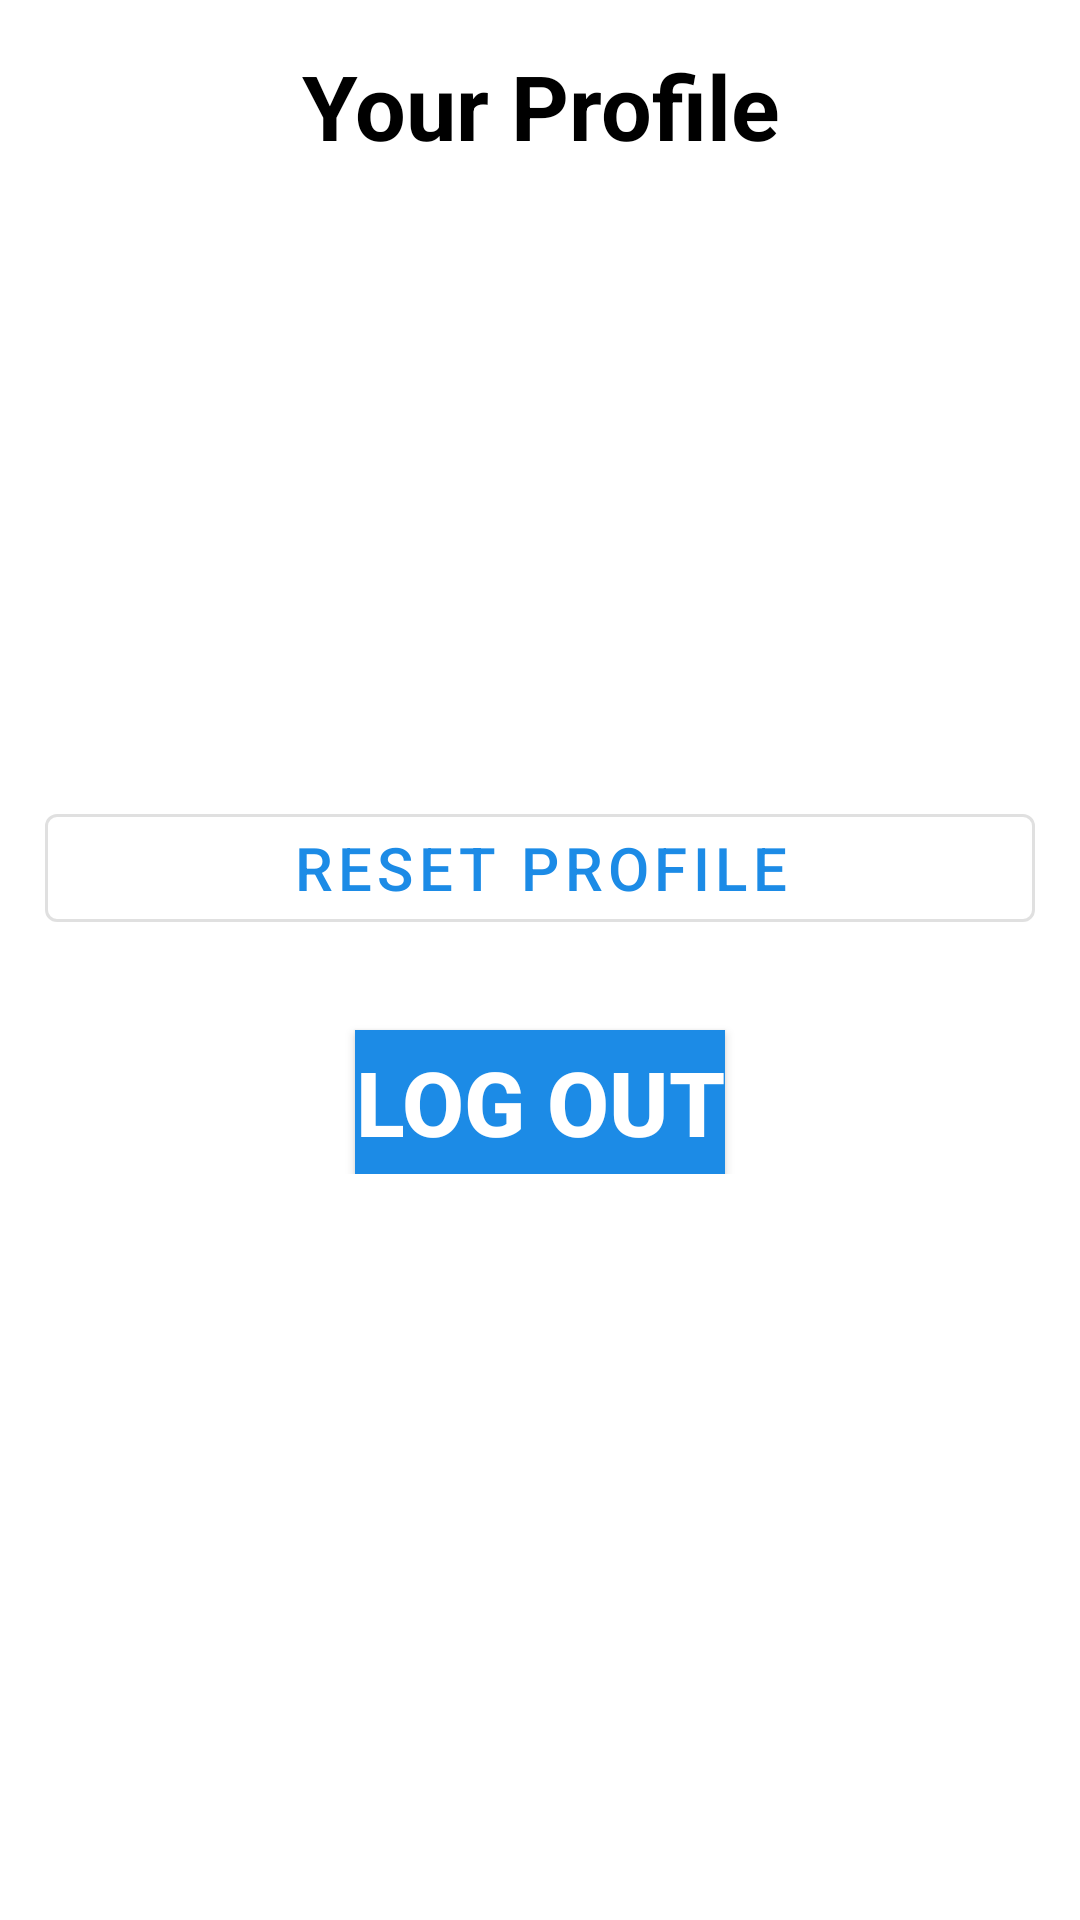

The Android layout XML behind this screen, and the referenced resources:
<!-- AndroidManifest.xml: application theme Theme.MyRecipes -->
<!-- res/layout/fragment_profile.xml -->
<?xml version="1.0" encoding="utf-8"?>
<FrameLayout xmlns:android="http://schemas.android.com/apk/res/android"
    xmlns:tools="http://schemas.android.com/tools"
    android:layout_width="match_parent"
    android:layout_height="match_parent"
    android:background="@drawable/bg"
    tools:context=".ProfileFragment">

    
    
    <LinearLayout
        android:layout_width="match_parent"
        android:layout_height="wrap_content"
        android:orientation="vertical">

        <TextView
            android:layout_width="match_parent"
            android:layout_height="wrap_content"
            android:layout_marginTop="15dp"
            android:text="Your Profile"
            android:textStyle="bold"
            android:gravity="center"
            android:textColor="@color/black"
            android:textSize="30sp"/>

        <ImageView
            android:layout_width="170dp"
            android:layout_height="170dp"
            android:layout_marginTop="25dp"
            android:layout_gravity="center"
            android:id="@+id/img"
            android:src="@drawable/no_img"/>

        <TextView
            android:layout_width="match_parent"
            android:layout_height="wrap_content"
            android:id="@+id/txtUserName"
            android:layout_marginTop="15dp"
            android:text=""
            android:visibility="gone"
            android:textStyle="bold"
            android:gravity="center"
            android:textColor="@color/black"
            android:textSize="22sp"/>

        <com.google.android.material.button.MaterialButton
            android:layout_width="match_parent"
            android:layout_height="wrap_content"
            android:id="@+id/btnChange"
            android:layout_margin="15dp"
            android:text="Reset Profile"
            android:textSize="20dp"
            style="@style/Widget.MaterialComponents.Button.OutlinedButton"/>

        <androidx.appcompat.widget.AppCompatButton
            android:layout_width="wrap_content"
            android:layout_height="wrap_content"
            android:id="@+id/btnLogOut"
            android:text="Log out"
            android:textSize="30dp"
            android:layout_gravity="center_horizontal"
            android:layout_marginTop="15dp"
            android:textStyle="bold"
            android:textColor="@color/white"
            android:background="@color/blue" />

    </LinearLayout>

</FrameLayout>
<!-- resources referenced by this layout -->
<resources>
  <color name="black">#FF000000</color>
  <color name="blue">#1C8BE6</color>
  <color name="white">#FFFFFFFF</color>
  <style name="Theme.MyRecipes" parent="Theme.MaterialComponents.DayNight.DarkActionBar">
          
          <item name="colorPrimary">@color/blue</item>
          <item name="colorPrimaryVariant">@color/purple_700</item>
          <item name="colorOnPrimary">@color/white</item>
          
          <item name="colorSecondary">@color/teal_200</item>
          <item name="colorSecondaryVariant">@color/teal_700</item>
          <item name="colorOnSecondary">@color/black</item>
          
          <item name="android:statusBarColor">?attr/colorPrimaryVariant</item>
          
      </style>
  <color name="purple_700">#FF3700B3</color>
  <color name="teal_200">#FF03DAC5</color>
  <color name="teal_700">#FF018786</color>
</resources>
